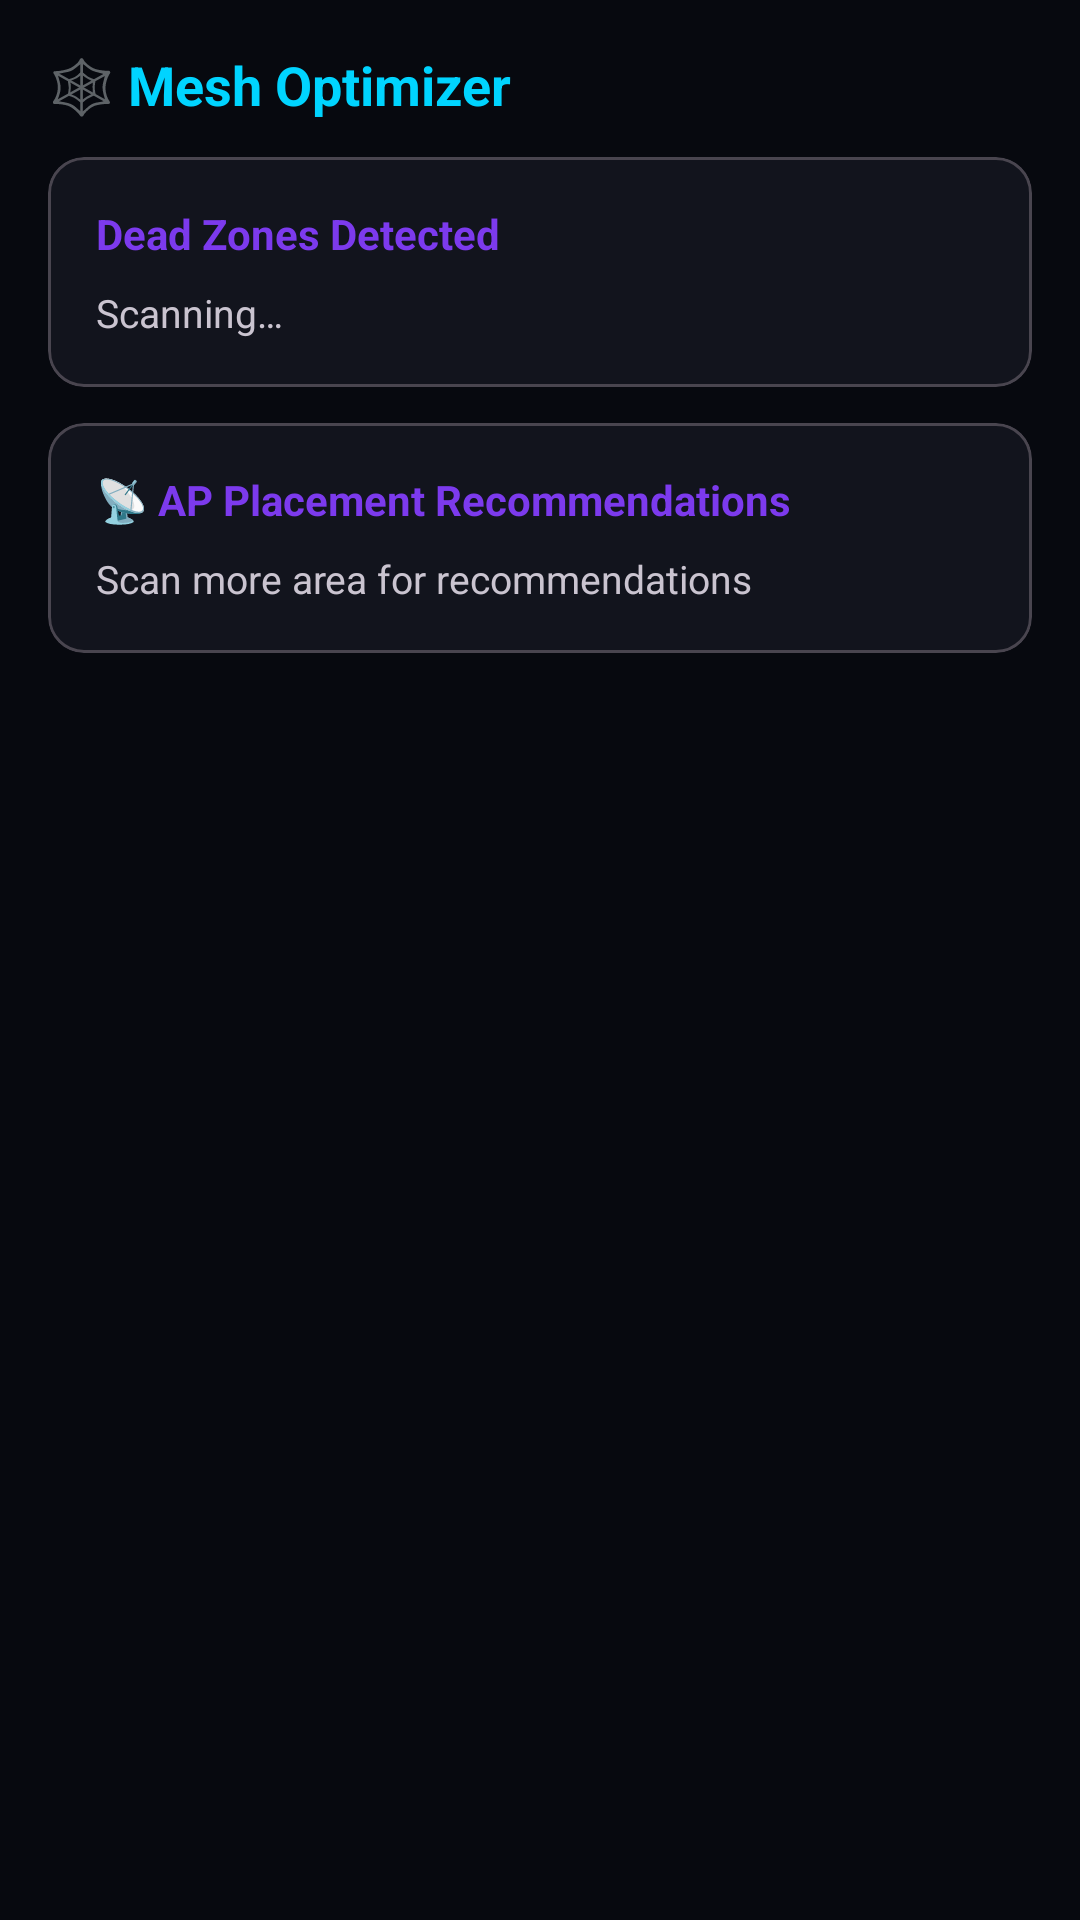

Layout XML and referenced resources for this Android screen:
<!-- AndroidManifest.xml: application theme Theme.WiFiRadarX -->
<!-- res/layout/activity_mesh_optimizer.xml -->
<?xml version="1.0" encoding="utf-8"?>
<ScrollView xmlns:android="http://schemas.android.com/apk/res/android"
    xmlns:app="http://schemas.android.com/apk/res-auto"
    android:layout_width="match_parent"
    android:layout_height="match_parent"
    android:background="@color/background">

    <LinearLayout android:layout_width="match_parent"
        android:layout_height="wrap_content"
        android:orientation="vertical"
        android:padding="16dp">

        <TextView
            android:layout_width="match_parent"
            android:layout_height="wrap_content"
            android:text="🕸 Mesh Optimizer"
            android:textColor="@color/primary"
            android:textSize="18sp"
            android:textStyle="bold"
            android:layout_marginBottom="12dp" />

        
        <com.google.android.material.card.MaterialCardView
            android:layout_width="match_parent"
            android:layout_height="wrap_content"
            android:layout_marginBottom="12dp"
            app:cardBackgroundColor="@color/surface"
            app:cardCornerRadius="12dp">
            <LinearLayout android:layout_width="match_parent"
                android:layout_height="wrap_content"
                android:orientation="vertical"
                android:padding="16dp">
                <TextView android:layout_width="wrap_content"
                    android:layout_height="wrap_content"
                    android:text="Dead Zones Detected"
                    android:textColor="@color/secondary"
                    android:textSize="14sp"
                    android:textStyle="bold"
                    android:layout_marginBottom="8dp" />
                <TextView android:id="@+id/tv_dead_zones"
                    android:layout_width="match_parent"
                    android:layout_height="wrap_content"
                    android:text="Scanning…"
                    android:textColor="@color/on_surface"
                    android:textSize="13sp"
                    android:lineSpacingMultiplier="1.5" />
            </LinearLayout>
        </com.google.android.material.card.MaterialCardView>

        
        <com.google.android.material.card.MaterialCardView
            android:layout_width="match_parent"
            android:layout_height="wrap_content"
            app:cardBackgroundColor="@color/surface"
            app:cardCornerRadius="12dp">
            <LinearLayout android:layout_width="match_parent"
                android:layout_height="wrap_content"
                android:orientation="vertical"
                android:padding="16dp">
                <TextView android:layout_width="wrap_content"
                    android:layout_height="wrap_content"
                    android:text="📡 AP Placement Recommendations"
                    android:textColor="@color/secondary"
                    android:textSize="14sp"
                    android:textStyle="bold"
                    android:layout_marginBottom="8dp" />
                <TextView android:id="@+id/tv_ap_recommendations"
                    android:layout_width="match_parent"
                    android:layout_height="wrap_content"
                    android:text="Scan more area for recommendations"
                    android:textColor="@color/on_surface"
                    android:textSize="13sp"
                    android:lineSpacingMultiplier="1.6" />
            </LinearLayout>
        </com.google.android.material.card.MaterialCardView>

    </LinearLayout>
</ScrollView>
<!-- resources referenced by this layout -->
<resources>
  <color name="background">#07090F</color>
  <color name="primary">#00D4FF</color>
  <color name="secondary">#7C3AED</color>
  <color name="surface">#12141D</color>
  <style name="Theme.WiFiRadarX" parent="Theme.Material3.Dark.NoActionBar">
          <item name="colorPrimary">@color/primary</item>
          <item name="colorOnPrimary">@color/onPrimary</item>
          <item name="colorPrimaryContainer">@color/primaryDark</item>
          <item name="colorSecondary">@color/secondary</item>
          <item name="colorOnSecondary">@color/onSecondary</item>
          <item name="android:windowBackground">@color/background</item>
          <item name="colorSurface">@color/surface</item>
          <item name="colorOnSurface">@color/onSurface</item>
          <item name="colorSurfaceVariant">@color/surfaceVariant</item>
          <item name="colorOnBackground">@color/onBackground</item>
          <item name="colorError">@color/error</item>
          <item name="colorOnError">@color/onError</item>
          
          <item name="android:statusBarColor">@color/background</item>
          <item name="android:navigationBarColor">@color/surface</item>
          <item name="android:windowLightStatusBar">false</item>
      </style>
  <color name="onPrimary">#000000</color>
  <color name="primaryDark">#0099BB</color>
  <color name="onSecondary">#FFFFFF</color>
  <color name="onSurface">#E2E8F0</color>
  <color name="surfaceVariant">#1C1F2E</color>
  <color name="onBackground">#E2E8F0</color>
  <color name="error">#FF4B4B</color>
  <color name="onError">#FFFFFF</color>
</resources>
